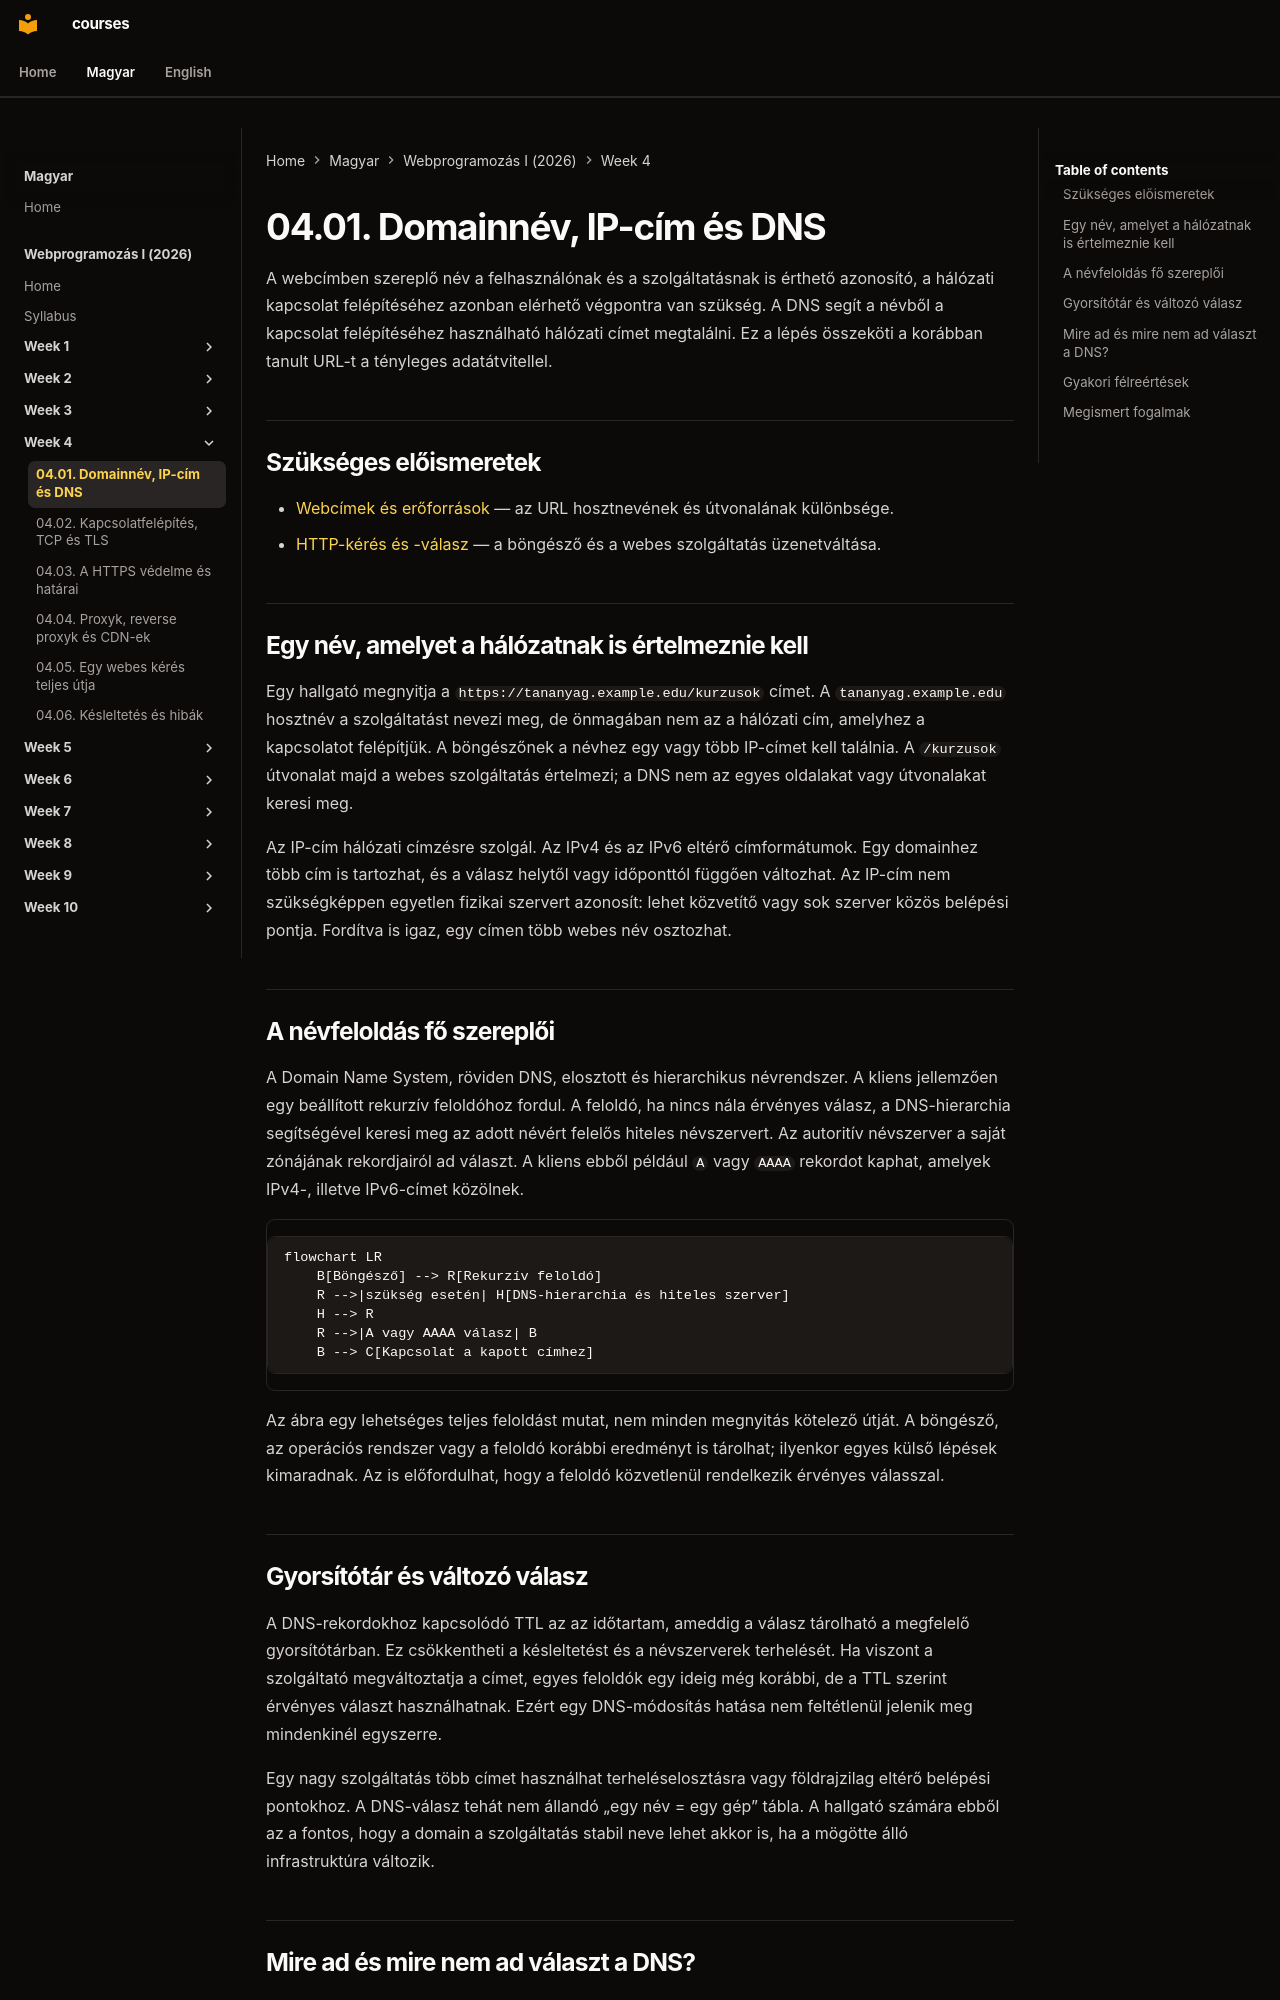

repository: laborci/courses · page: web-programming-1/hu/04-01-dns-and-ip-addresses/index.html · generator: mkdocs

# 04.01. Domainnév, IP-cím és DNS

A webcímben szereplő név a felhasználónak és a szolgáltatásnak is érthető azonosító, a hálózati kapcsolat felépítéséhez azonban elérhető végpontra van szükség. A DNS segít a névből a kapcsolat felépítéséhez használható hálózati címet megtalálni. Ez a lépés összeköti a korábban tanult URL-t a tényleges adatátvitellel.

## Szükséges előismeretek

- [Webcímek és erőforrások](02-01-web-addresses-and-resources.md) — az URL hosztnevének és útvonalának különbsége.
- [HTTP-kérés és -válasz](02-02-http-request-and-response.md) — a böngésző és a webes szolgáltatás üzenetváltása.

## Egy név, amelyet a hálózatnak is értelmeznie kell

Egy hallgató megnyitja a `https://tananyag.example.edu/kurzusok` címet. A `tananyag.example.edu` hosztnév a szolgáltatást nevezi meg, de önmagában nem az a hálózati cím, amelyhez a kapcsolatot felépítjük. A böngészőnek a névhez egy vagy több IP-címet kell találnia. A `/kurzusok` útvonalat majd a webes szolgáltatás értelmezi; a DNS nem az egyes oldalakat vagy útvonalakat keresi meg.

Az IP-cím hálózati címzésre szolgál. Az IPv4 és az IPv6 eltérő címformátumok. Egy domainhez több cím is tartozhat, és a válasz helytől vagy időponttól függően változhat. Az IP-cím nem szükségképpen egyetlen fizikai szervert azonosít: lehet közvetítő vagy sok szerver közös belépési pontja. Fordítva is igaz, egy címen több webes név osztozhat.

## A névfeloldás fő szereplői

A Domain Name System, röviden DNS, elosztott és hierarchikus névrendszer. A kliens jellemzően egy beállított rekurzív feloldóhoz fordul. A feloldó, ha nincs nála érvényes válasz, a DNS-hierarchia segítségével keresi meg az adott névért felelős hiteles névszervert. Az autoritív névszerver a saját zónájának rekordjairól ad választ. A kliens ebből például `A` vagy `AAAA` rekordot kaphat, amelyek IPv4-, illetve IPv6-címet közölnek.

```mermaid
flowchart LR
    B[Böngésző] --> R[Rekurzív feloldó]
    R -->|szükség esetén| H[DNS-hierarchia és hiteles szerver]
    H --> R
    R -->|A vagy AAAA válasz| B
    B --> C[Kapcsolat a kapott címhez]
```

Az ábra egy lehetséges teljes feloldást mutat, nem minden megnyitás kötelező útját. A böngésző, az operációs rendszer vagy a feloldó korábbi eredményt is tárolhat; ilyenkor egyes külső lépések kimaradnak. Az is előfordulhat, hogy a feloldó közvetlenül rendelkezik érvényes válasszal.

## Gyorsítótár és változó válasz

A DNS-rekordokhoz kapcsolódó TTL az az időtartam, ameddig a válasz tárolható a megfelelő gyorsítótárban. Ez csökkentheti a késleltetést és a névszerverek terhelését. Ha viszont a szolgáltató megváltoztatja a címet, egyes feloldók egy ideig még korábbi, de a TTL szerint érvényes választ használhatnak. Ezért egy DNS-módosítás hatása nem feltétlenül jelenik meg mindenkinél egyszerre.

Egy nagy szolgáltatás több címet használhat terheléselosztásra vagy földrajzilag eltérő belépési pontokhoz. A DNS-válasz tehát nem állandó „egy név = egy gép” tábla. A hallgató számára ebből az a fontos, hogy a domain a szolgáltatás stabil neve lehet akkor is, ha a mögötte álló infrastruktúra változik.
